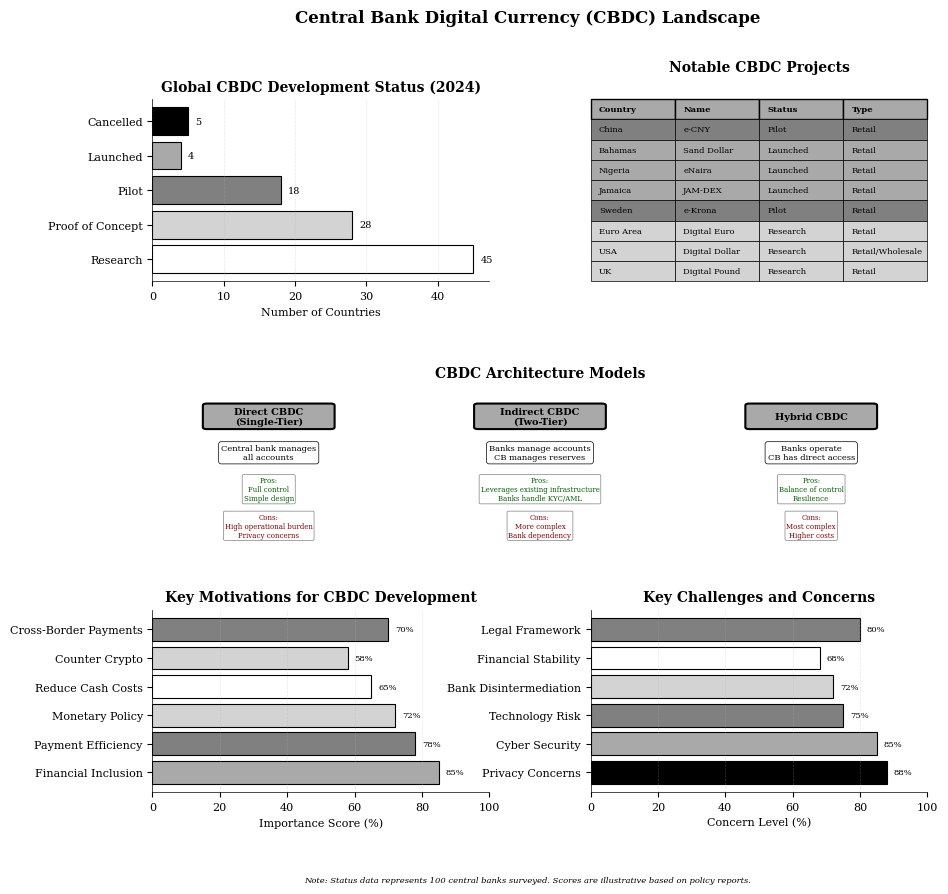

Recreate this plot in Python. (Note: this script raises an exception after producing the figure.)
"""
CBDC Landscape Visualization
Global CBDC status comparison and characteristics

Required libraries: matplotlib, numpy
Output: cbdc_landscape.pdf
"""

import matplotlib.pyplot as plt
import numpy as np
from pathlib import Path

# Chart metadata for QuantLet integration
CHART_METADATA = {
    'title': 'CBDC Landscape Visualization',
    'url': 'https://github.com/Digital-AI-Finance/DigitalFinance_3/tree/main/charts/module_04_traditional/cbdc_landscape'
}

def create_cbdc_landscape():
    """Create visualization of global CBDC development status"""

    # Set style for academic publication
    plt.rcParams['font.family'] = 'serif'
    plt.rcParams['font.size'] = 8
    plt.rcParams['axes.linewidth'] = 0.5

    fig = plt.figure(figsize=(10, 9))
    gs = fig.add_gridspec(3, 2, hspace=0.4, wspace=0.3,
                         height_ratios=[1, 1, 1])

    # CBDC status data (as of 2024)
    status_categories = {
        'Research': 45,
        'Proof of Concept': 28,
        'Pilot': 18,
        'Launched': 4,
        'Cancelled': 5
    }

    # Top left: CBDC Status Distribution
    ax1 = fig.add_subplot(gs[0, 0])

    categories = list(status_categories.keys())
    counts = list(status_categories.values())
    colors = ['white', 'lightgray', 'gray', 'darkgray', 'black']

    bars = ax1.barh(categories, counts, color=colors,
                   edgecolor='black', linewidth=0.8)

    # Add value labels
    for i, (bar, count) in enumerate(zip(bars, counts)):
        ax1.text(count + 1, i, f'{count}',
                va='center', fontsize=7)

    ax1.set_xlabel('Number of Countries', fontsize=8)
    ax1.set_title('Global CBDC Development Status (2024)', fontsize=10, fontweight='bold')
    ax1.grid(axis='x', alpha=0.3, linestyle='--', linewidth=0.5)
    ax1.spines['top'].set_visible(False)
    ax1.spines['right'].set_visible(False)

    # Top right: Notable CBDC Projects
    ax2 = fig.add_subplot(gs[0, 1])
    ax2.axis('off')

    cbdc_projects = [
        ['Country', 'Name', 'Status', 'Type'],
        ['China', 'e-CNY', 'Pilot', 'Retail'],
        ['Bahamas', 'Sand Dollar', 'Launched', 'Retail'],
        ['Nigeria', 'eNaira', 'Launched', 'Retail'],
        ['Jamaica', 'JAM-DEX', 'Launched', 'Retail'],
        ['Sweden', 'e-Krona', 'Pilot', 'Retail'],
        ['Euro Area', 'Digital Euro', 'Research', 'Retail'],
        ['USA', 'Digital Dollar', 'Research', 'Retail/Wholesale'],
        ['UK', 'Digital Pound', 'Research', 'Retail']
    ]

    table = ax2.table(cellText=cbdc_projects,
                     cellLoc='left',
                     loc='center',
                     bbox=[0, 0, 1, 1])

    table.auto_set_font_size(False)
    table.set_fontsize(6)

    # Style header
    for i in range(4):
        cell = table[(0, i)]
        cell.set_facecolor('darkgray')
        cell.set_text_props(weight='bold', color='black')

    # Style rows
    for i in range(1, len(cbdc_projects)):
        for j in range(4):
            cell = table[(i, j)]
            # Color by status
            if cbdc_projects[i][2] == 'Launched':
                cell.set_facecolor('darkgray')
            elif cbdc_projects[i][2] == 'Pilot':
                cell.set_facecolor('gray')
            else:
                cell.set_facecolor('lightgray')
            cell.set_edgecolor('black')
            cell.set_linewidth(0.5)

    ax2.set_title('Notable CBDC Projects', fontsize=10, fontweight='bold', pad=20)

    # Middle row: CBDC Architecture Types
    ax3 = fig.add_subplot(gs[1, :])

    # Create comparison diagram
    architectures = [
        {
            'name': 'Direct CBDC\n(Single-Tier)',
            'desc': 'Central bank manages\nall accounts',
            'pros': 'Full control\nSimple design',
            'cons': 'High operational burden\nPrivacy concerns',
            'x': 1.5
        },
        {
            'name': 'Indirect CBDC\n(Two-Tier)',
            'desc': 'Banks manage accounts\nCB manages reserves',
            'pros': 'Leverages existing infrastructure\nBanks handle KYC/AML',
            'cons': 'More complex\nBank dependency',
            'x': 5.0
        },
        {
            'name': 'Hybrid CBDC',
            'desc': 'Banks operate\nCB has direct access',
            'pros': 'Balance of control\nResilience',
            'cons': 'Most complex\nHigher costs',
            'x': 8.5
        }
    ]

    ax3.set_xlim(0, 10)
    ax3.set_ylim(0, 5)
    ax3.axis('off')

    for arch in architectures:
        # Architecture box
        from matplotlib.patches import FancyBboxPatch

        box = FancyBboxPatch((arch['x'] - 0.8, 3), 1.6, 0.6,
                            boxstyle="round,pad=0.05",
                            linewidth=1.5,
                            edgecolor='black',
                            facecolor='darkgray')
        ax3.add_patch(box)

        ax3.text(arch['x'], 3.3, arch['name'],
                ha='center', va='center',
                fontsize=7, fontweight='bold')

        # Description
        ax3.text(arch['x'], 2.3, arch['desc'],
                ha='center', va='center',
                fontsize=6,
                bbox=dict(boxstyle='round,pad=0.3',
                         facecolor='white',
                         edgecolor='black',
                         linewidth=0.5))

        # Pros
        ax3.text(arch['x'], 1.3, f"Pros:\n{arch['pros']}",
                ha='center', va='center',
                fontsize=5, color='darkgreen',
                bbox=dict(boxstyle='round,pad=0.2',
                         facecolor='white',
                         edgecolor='gray',
                         linewidth=0.5))

        # Cons
        ax3.text(arch['x'], 0.3, f"Cons:\n{arch['cons']}",
                ha='center', va='center',
                fontsize=5, color='darkred',
                bbox=dict(boxstyle='round,pad=0.2',
                         facecolor='white',
                         edgecolor='gray',
                         linewidth=0.5))

    ax3.text(5, 4.5, 'CBDC Architecture Models',
            ha='center', va='center',
            fontsize=10, fontweight='bold')

    # Bottom left: Key Motivations
    ax4 = fig.add_subplot(gs[2, 0])

    motivations = [
        'Financial Inclusion',
        'Payment Efficiency',
        'Monetary Policy',
        'Reduce Cash Costs',
        'Counter Crypto',
        'Cross-Border Payments'
    ]

    # Synthetic importance scores
    importance = [85, 78, 72, 65, 58, 70]

    bars = ax4.barh(motivations, importance,
                   color=['darkgray', 'gray', 'lightgray', 'white',
                         'lightgray', 'gray'],
                   edgecolor='black', linewidth=0.8)

    # Add value labels
    for i, (bar, val) in enumerate(zip(bars, importance)):
        ax4.text(val + 2, i, f'{val}%',
                va='center', fontsize=6)

    ax4.set_xlabel('Importance Score (%)', fontsize=8)
    ax4.set_title('Key Motivations for CBDC Development', fontsize=10, fontweight='bold')
    ax4.set_xlim(0, 100)
    ax4.grid(axis='x', alpha=0.3, linestyle='--', linewidth=0.5)
    ax4.spines['top'].set_visible(False)
    ax4.spines['right'].set_visible(False)

    # Bottom right: Key Challenges
    ax5 = fig.add_subplot(gs[2, 1])

    challenges = [
        'Privacy Concerns',
        'Cyber Security',
        'Technology Risk',
        'Bank Disintermediation',
        'Financial Stability',
        'Legal Framework'
    ]

    # Synthetic concern scores
    concern = [88, 85, 75, 72, 68, 80]

    bars = ax5.barh(challenges, concern,
                   color=['black', 'darkgray', 'gray', 'lightgray',
                         'white', 'gray'],
                   edgecolor='black', linewidth=0.8)

    # Add value labels
    for i, (bar, val) in enumerate(zip(bars, concern)):
        ax5.text(val + 2, i, f'{val}%',
                va='center', fontsize=6)

    ax5.set_xlabel('Concern Level (%)', fontsize=8)
    ax5.set_title('Key Challenges and Concerns', fontsize=10, fontweight='bold')
    ax5.set_xlim(0, 100)
    ax5.grid(axis='x', alpha=0.3, linestyle='--', linewidth=0.5)
    ax5.spines['top'].set_visible(False)
    ax5.spines['right'].set_visible(False)

    # Main title
    fig.suptitle('Central Bank Digital Currency (CBDC) Landscape',
                fontsize=12, fontweight='bold', y=0.98)

    # Add note
    note_text = 'Note: Status data represents 100 central banks surveyed. Scores are illustrative based on policy reports.'
    fig.text(0.5, 0.01, note_text,
            ha='center', fontsize=6, style='italic')

    # Save as PDF
    output_path = Path(__file__).parent / 'cbdc_landscape.pdf'
    plt.savefig(output_path, format='pdf', dpi=300, bbox_inches='tight')
    print(f"Chart saved to: {output_path}")

    plt.close()

if __name__ == '__main__':
    create_cbdc_landscape()
